Run: headless pygame with SDL's dummy video driver; simulated clock (each Clock.tick advances the game by its frame time, no real sleeping); random seed 0; keys injected as events and as key.get_pressed() state; no mouse input.
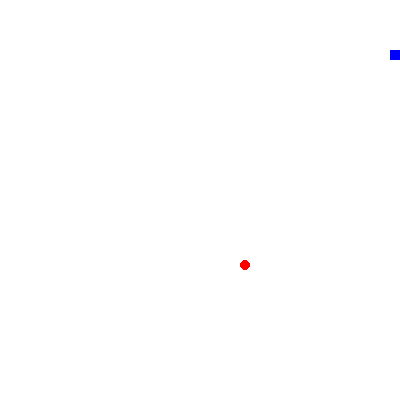
Frame 1 of 1 · flips 1–60 · no input (game ended)

The pygame program that drew these frames:

import pygame  # this is of course needed to access the PyGame framework.
import random

# Screen size constant
HEIGHT = 400
WIDTH = 400

# Facing
UP = 0
DOWN = 1
LEFT = 2
RIGHT = 3

# Color definition
RED = (255, 0, 0)
GREEN = (0, 255, 0)
BLUE = (0, 0, 255)
WHITE = (255, 255, 255)

class Snake(object):
    def __init__(self):
        self.snakePos = [(50, 50), (60, 50)]
        self.direction = RIGHT

    def setDirection(self, dir):
        if self.direction == RIGHT and dir != LEFT:
            self.direction = dir
        if self.direction == LEFT and dir != RIGHT:
            self.direction = dir
        if self.direction == UP and dir != DOWN:
            self.direction = dir
        if self.direction == DOWN and dir != UP:
            self.direction = dir

    def move(self):
        positionX = self.snakePos[0][0]
        positionY = self.snakePos[0][1]

        if self.direction == UP:
            positionY -= 10
        elif self.direction == DOWN:
            positionY += 10
        elif self.direction == LEFT:
            positionX -= 10
        elif self.direction == RIGHT:
            positionX += 10

        self.snakePos.insert(0, (positionX, positionY))  # Add new head
        self.snakePos.pop()  # remove tail

    def isCollision(self):
        head = self.snakePos[0]  # head = (x, y)
        # 1. See if your snake touching the wall
        if head[0] < 0 or head[0] >= WIDTH:   # head[0] = x value
            return True
        if head[1] < 0 or head[1] >= HEIGHT:  # head[1] = y value
            return True
        # 2. See if your snake is touching yourself
        if head in self.snakePos[1: ]:
            return True
        return False

    def draw(self):    # This definition may not be completed.
        # Your code goes here
        # just cut and paste the two lines from main() function
        # and don't forget to call this function in the same place instead
        print('Please remove this line after you finish your code')

def getRandApplePos():
    appleX = random.randint(0, WIDTH / 10 - 1) * 10
    appleY = random.randint(0, HEIGHT / 10 - 1) * 10
    return (appleX, appleY)


def main():
    pygame.init()  # This kicks things off. It initializes all the modules required for PyGame.

    screen = pygame.display.set_mode((WIDTH, HEIGHT))  # This will launch a window of the desired size. The return value is a Surface object which is the object you will perform graphical operations on.
    pygame.display.set_caption("My Snake Game")   # optional to set caption
    clock = pygame.time.Clock()                   # The clock will be used to control how fast the screen updates

    snake_Eddie = Snake()   # Create a Snake object
    applePos = getRandApplePos()   # Get first random apple

    carryOn = True
    while carryOn:
        for event in pygame.event.get():   # This empties the event queue. If you do not call this, the windows messages will start to pile up and your game will become unresponsive in the opinion of the operating system.
            #print(event)
            if event.type == pygame.QUIT:  # This is the event type that is fired when you click on the close button in the corner of the window
                carryOn = False
            elif event.type == pygame.KEYDOWN:   # keys = pygame.key.get_pressed()   # Check keyboard input
                if event.key == pygame.K_LEFT:
                    snake_Eddie.setDirection(LEFT)
                    break
                elif event.key == pygame.K_RIGHT:
                    snake_Eddie.setDirection(RIGHT)
                    break
                elif event.key == pygame.K_UP:
                    snake_Eddie.setDirection(UP)
                    break
                elif event.key == pygame.K_DOWN:
                    snake_Eddie.setDirection(DOWN)
                    break

        snake_Eddie.move()           # Move your snake to next position

        if snake_Eddie.isCollision():
            print("Game Over!")
            clock.tick(0.5)
            carryOn = False

        # eat apple
        if snake_Eddie.snakePos[0] == applePos:
            applePos = getRandApplePos()
            # Grow
            snake_Eddie.snakePos.append(snake_Eddie.snakePos[-1])

        # Drawing section
        screen.fill(WHITE)                 # Set background color to white and clear the screen
        for point in snake_Eddie.snakePos:
            pygame.draw.rect(screen, BLUE, [point, (10, 10)], 0)
        pygame.draw.circle(screen, RED, (applePos[0] + 5, applePos[1] + 5), 5, 0)

        pygame.display.flip()              # PyGame is double-buffered. This swaps the buffers. All you need to know is that this call is required in order for any updates that you make to the game screen to become visible.
        #pygame.display.update()
        clock.tick(15)                     # unit in Hz, can be used for speed control

    pygame.quit()


main()
